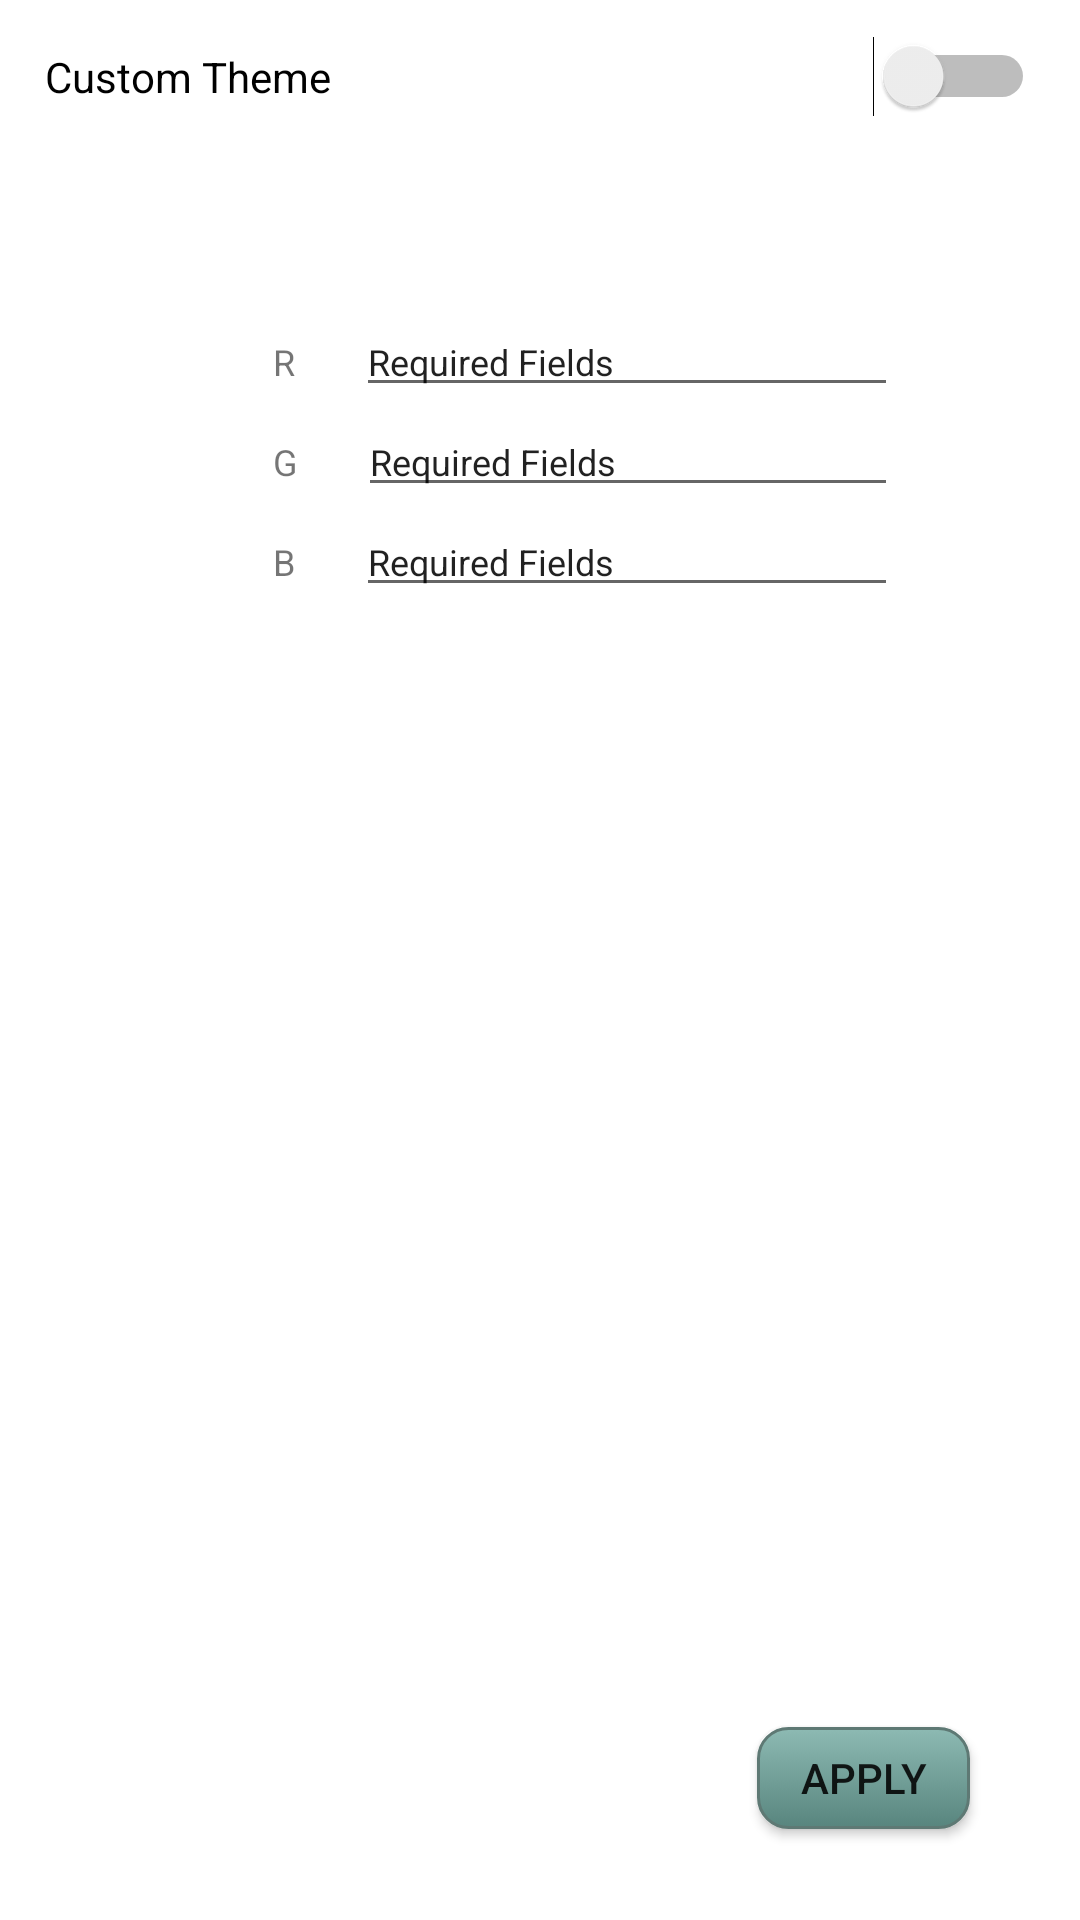

Here is an Android app screen rendered from its layout file. Give the layout XML and the strings, colors and styles it references.
<!-- AndroidManifest.xml: application theme AppTheme -->
<!-- res/layout/fragment_custom_theme.xml -->
<?xml version="1.0" encoding="utf-8"?>
<androidx.constraintlayout.widget.ConstraintLayout xmlns:android="http://schemas.android.com/apk/res/android"
    xmlns:app="http://schemas.android.com/apk/res-auto"
    xmlns:tools="http://schemas.android.com/tools"
    android:id="@+id/frameLayout3"
    android:layout_width="match_parent"
    android:layout_height="match_parent"
    android:background="@color/white"
    tools:context=".FragmentCustomTheme">

    <Switch
        android:id="@+id/switch1"
        android:layout_width="match_parent"
        android:layout_height="51dp"
        android:paddingStart="@dimen/switchPadding15"
        android:paddingLeft="@dimen/switchPadding15"
        android:paddingTop="@dimen/switchPadding15"
        android:paddingEnd="@dimen/switchPadding15"
        android:paddingRight="@dimen/switchPadding15"
        android:paddingBottom="@dimen/switchPadding15"
        android:text="@string/CustomTheme"
        android:textSize="@dimen/CThemeTextSize"
        app:layout_constraintBottom_toBottomOf="parent"
        app:layout_constraintEnd_toEndOf="parent"
        app:layout_constraintHorizontal_bias="0.509"
        app:layout_constraintStart_toStartOf="parent"
        app:layout_constraintTop_toTopOf="parent"
        app:layout_constraintVertical_bias="0.0" />

    <LinearLayout
        android:id="@+id/linearLayout2"
        android:layout_width="wrap_content"
        android:layout_height="wrap_content"
        android:layout_marginBottom="10dp"
        android:orientation="vertical"
        android:paddingBottom="20dp"
        app:layout_constraintBottom_toTopOf="@+id/themeApply"
        app:layout_constraintEnd_toEndOf="parent"
        app:layout_constraintHorizontal_bias="0.6"
        app:layout_constraintStart_toStartOf="parent"
        app:layout_constraintTop_toBottomOf="@+id/switch1"
        app:layout_constraintVertical_bias="0.13">

        <LinearLayout
            android:layout_width="match_parent"
            android:layout_height="match_parent"
            android:orientation="horizontal">

            <TextView
                android:id="@+id/rText"
                android:layout_width="wrap_content"
                android:layout_height="wrap_content"
                android:layout_weight="1"
                android:paddingEnd="@dimen/rgbEndPadding"
                android:text="@string/R"
                android:textSize="@dimen/rgbTextSize" />

            <EditText
                android:id="@+id/editText2"
                android:layout_width="@dimen/inputLayoutWidth"
                android:layout_height="wrap_content"
                android:layout_weight="1"
                android:ems="10"
                android:inputType="number"
                android:text="@string/RequiredFileds"
                android:textSize="@dimen/rgbTextSize" />

        </LinearLayout>

        <LinearLayout
            android:layout_width="match_parent"
            android:layout_height="match_parent"
            android:orientation="horizontal">

            <TextView
                android:id="@+id/rText2"
                android:layout_width="wrap_content"
                android:layout_height="wrap_content"
                android:layout_weight="1"
                android:paddingEnd="@dimen/rgbEndPadding"
                android:text="@string/G"
                android:textSize="@dimen/rgbTextSize" />

            <EditText
                android:id="@+id/editText3"
                android:layout_width="@dimen/inputLayoutWidth"
                android:layout_height="wrap_content"
                android:layout_weight="1"
                android:ems="10"
                android:inputType="number"
                android:text="@string/RequiredFileds"
                android:textSize="@dimen/rgbTextSize" />
        </LinearLayout>

        <LinearLayout
            android:layout_width="match_parent"
            android:layout_height="match_parent"
            android:orientation="horizontal">

            <TextView
                android:id="@+id/rText3"
                android:layout_width="wrap_content"
                android:layout_height="wrap_content"
                android:layout_weight="1"
                android:paddingEnd="@dimen/rgbEndPadding"
                android:text="@string/B"
                android:textSize="@dimen/rgbTextSize" />

            <EditText
                android:id="@+id/editText4"
                android:layout_width="@dimen/inputLayoutWidth"
                android:layout_height="wrap_content"
                android:layout_weight="1"
                android:ems="10"
                android:inputType="number"
                android:text="@string/RequiredFileds"
                android:textSize="@dimen/rgbTextSize" />
        </LinearLayout>
    </LinearLayout>

    <Button
        android:id="@+id/themeApply"
        android:layout_width="71dp"
        android:layout_height="34dp"
        android:layout_marginBottom="5dp"
        android:background="@drawable/mybutton"
        android:text="Apply"
        app:layout_constraintBottom_toBottomOf="parent"
        app:layout_constraintEnd_toEndOf="parent"
        app:layout_constraintHorizontal_bias="0.873"
        app:layout_constraintStart_toStartOf="parent"
        app:layout_constraintTop_toTopOf="@+id/switch1"
        app:layout_constraintVertical_bias="0.958" />

</androidx.constraintlayout.widget.ConstraintLayout>
<!-- resources referenced by this layout -->
<resources>
  <color name="white">#FFFFFF</color>
  <dimen name="CThemeTextSize">14sp</dimen>
  <dimen name="inputLayoutWidth">180dp</dimen>
  <dimen name="rgbEndPadding">20dp</dimen>
  <dimen name="rgbTextSize">12sp</dimen>
  <dimen name="switchPadding15">15dp</dimen>
  <!-- drawable mybutton (drawable) -->
  <?xml version="1.0" encoding="utf-8"?>
  <selector xmlns:android="http://schemas.android.com/apk/res/android" >
      <item android:state_pressed="true" >
          <shape android:shape="rectangle"  >
              <corners android:radius="10dip" />
              <stroke android:width="1dip" android:color="#5e7974" />
              <gradient android:angle="-90" android:startColor="#345953" android:endColor="#689a92"  />
          </shape>
      </item>
      <item android:state_focused="true">
      <shape android:shape="rectangle"  >
          <corners android:radius="10dip" />
          <stroke android:width="1dip" android:color="#5e7974" />
          <solid android:color="#58857e"/>
      </shape>
  </item>
      <item >
          <shape android:shape="rectangle"  >
              <corners android:radius="10dip" />
              <stroke android:width="1dip" android:color="#5e7974" />
              <gradient android:angle="-90" android:startColor="#8dbab3" android:endColor="#58857e" />
          </shape>
      </item>
  </selector>
  <string name="B">B</string>
  <string name="CustomTheme">Custom Theme</string>
  <string name="G">G</string>
  <string name="R">R</string>
  <string name="RequiredFileds">Required Fields</string>
  <style name="AppTheme" parent="Theme.AppCompat.Light.DarkActionBar">
          
          <item name="colorPrimary">@color/colorPrimary</item>
          <item name="colorPrimaryDark">@color/colorPrimaryDark</item>
          <item name="colorAccent">@color/colorAccent</item>
          <item name="android:windowBackground">@color/colorPrimaryDark</item>
          <item name="windowActionBar">false</item>
          <item name="windowNoTitle">true</item>
      </style>
  <color name="colorPrimary">#6200EE</color>
  <color name="colorPrimaryDark">#3700B3</color>
  <color name="colorAccent">#03DAC5</color>
</resources>
